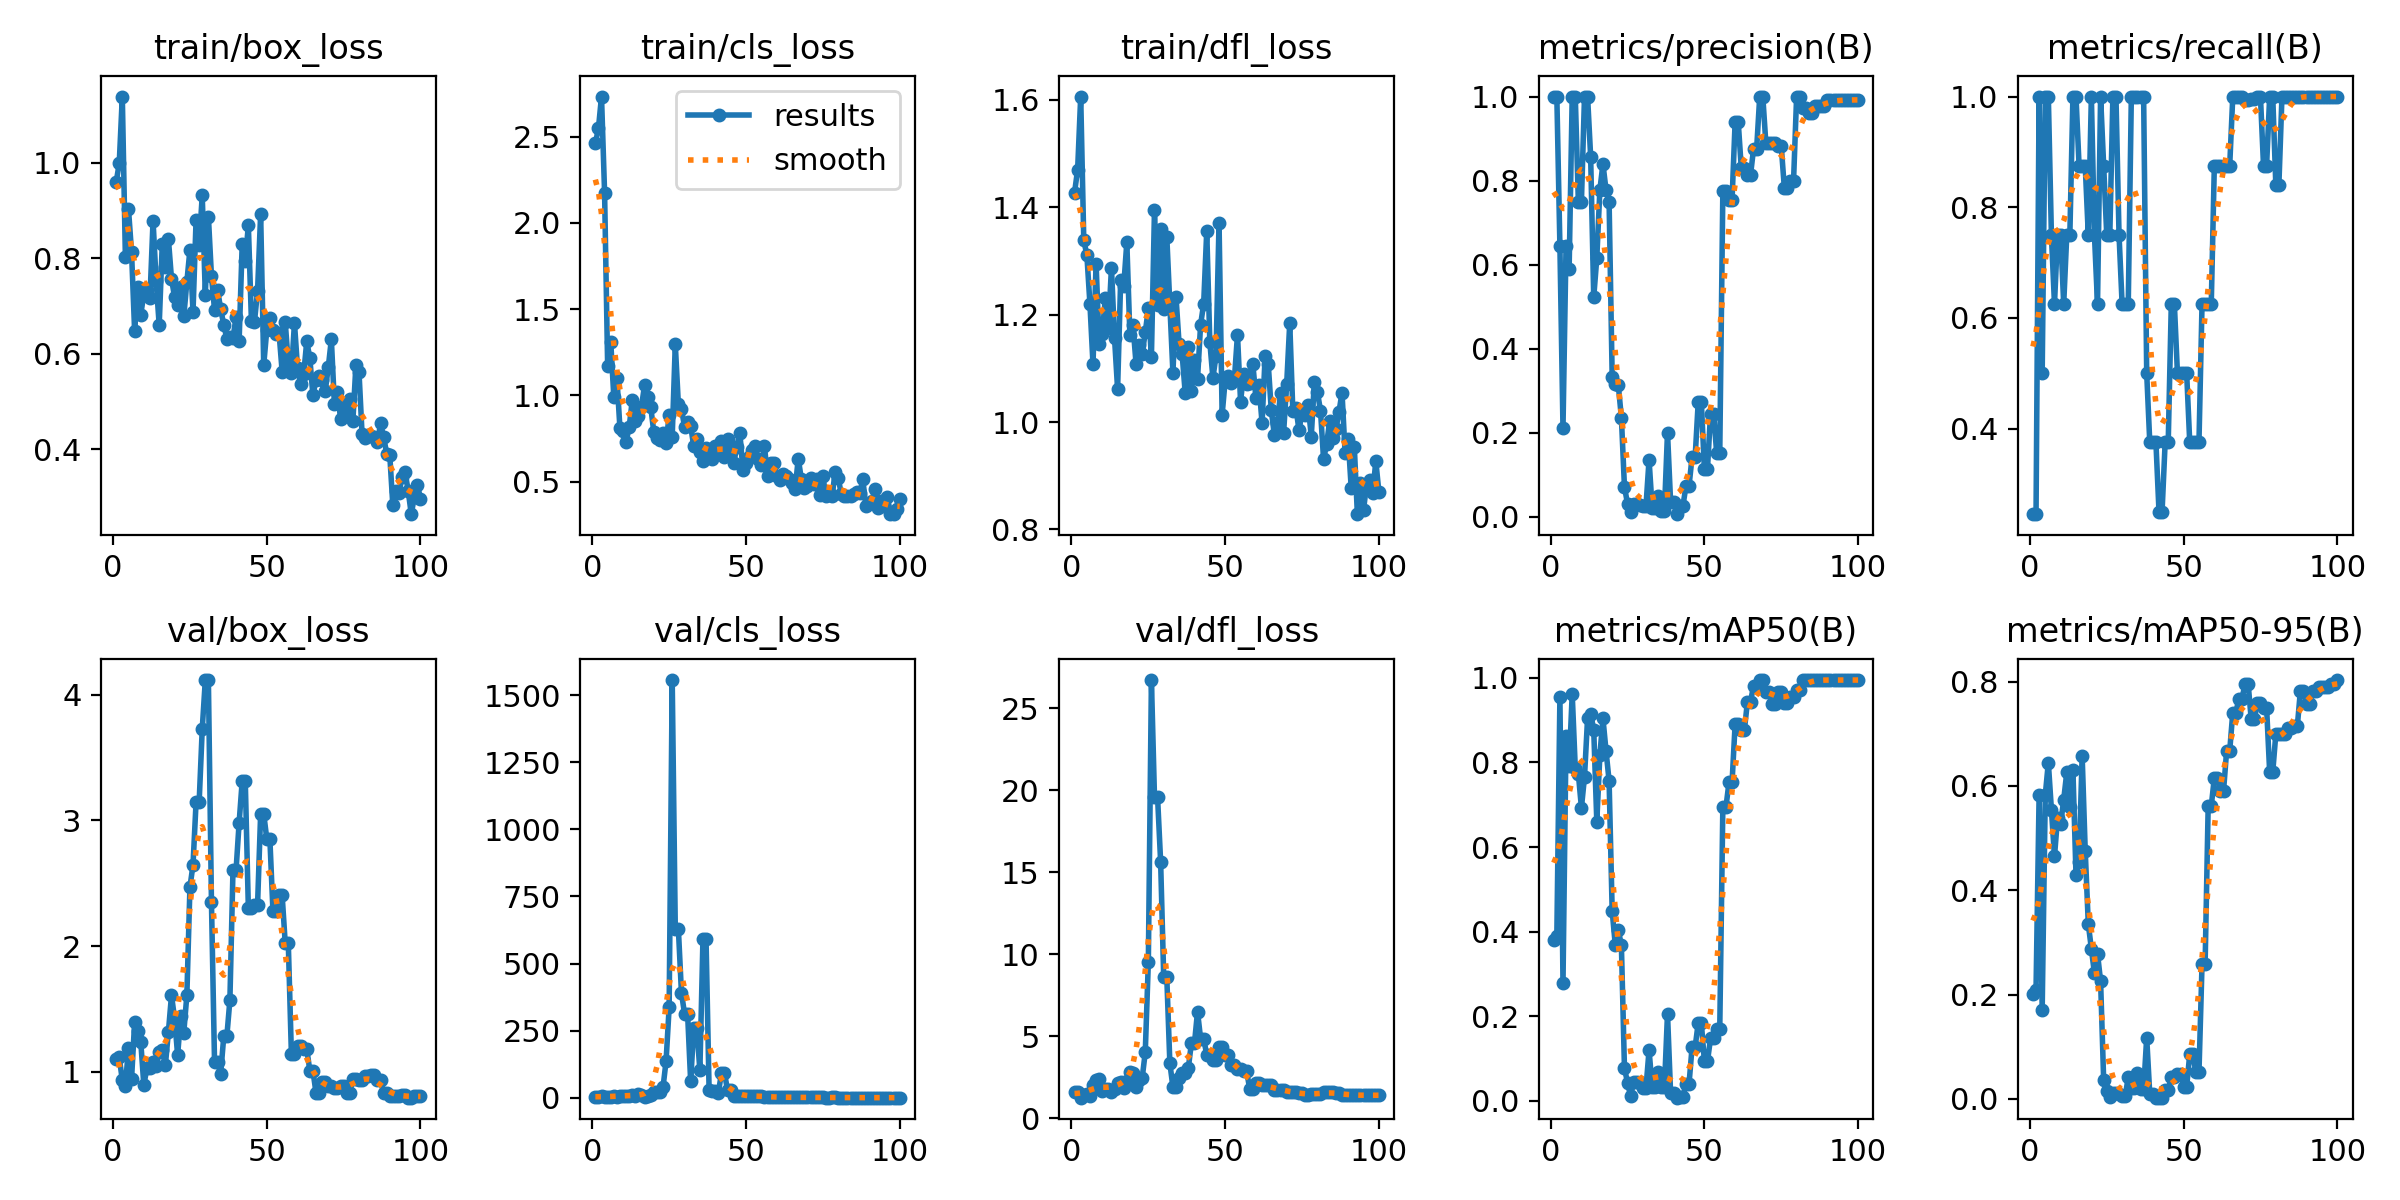

Source data for this figure (header and first rows):
epoch, train/box_loss, train/cls_loss, train/dfl_loss, metrics/precision(B), metrics/recall(B), metrics/mAP50(B), metrics/mAP50-95(B), val/box_loss, val/cls_loss, val/dfl_loss, lr/pg0, lr/pg1, lr/pg2
1, 0.9588, 2.46, 1.427, 1, 0.2456, 0.3795, 0.2006, 1.1, 2.818, 1.594, 2e-05, 2e-05, 2e-05
2, 0.9988, 2.547, 1.47, 1, 0.2453, 0.3889, 0.2091, 1.115, 2.778, 1.598, 5.9406e-05, 5.9406e-05, 5.9406e-05
3, 1.139, 2.732, 1.606, 0.6441, 1, 0.9547, 0.5816, 0.9339, 7.08, 1.263, 9.802e-05, 9.802e-05, 9.802e-05
4, 0.803, 2.175, 1.338, 0.2108, 0.5, 0.2775, 0.1709, 0.884, 2.771, 1.429, 0.0001358, 0.0001358, 0.0001358
5, 0.9038, 1.169, 1.311, 0.6452, 1, 0.8616, 0.582, 1.188, 2.988, 1.489, 0.0001729, 0.0001729, 0.0001729
6, 0.8134, 1.312, 1.22, 0.5903, 1, 0.7915, 0.6445, 0.9392, 3.278, 1.393, 0.0002091, 0.0002091, 0.0002091
7, 0.6486, 0.9922, 1.107, 1, 0.75, 0.9623, 0.5546, 1.392, 7.41, 2.046, 0.0002446, 0.0002446, 0.0002446
8, 0.7403, 1.103, 1.295, 1, 0.625, 0.7866, 0.4646, 1.325, 4.525, 2.321, 0.0002792, 0.0002792, 0.0002792
9, 0.6817, 0.8085, 1.146, 0.75, 0.75, 0.7734, 0.5391, 1.239, 8.02, 2.426, 0.0003131, 0.0003131, 0.0003131
10, 0.7253, 0.7931, 1.164, 0.75, 0.75, 0.693, 0.526, 0.8943, 7.886, 1.66, 0.0003461, 0.0003461, 0.0003461
11, 0.7331, 0.7326, 1.23, 1, 0.625, 0.7658, 0.5736, 1.029, 5.879, 1.782, 0.0003784, 0.0003784, 0.0003784
12, 0.7165, 0.8168, 1.175, 1, 0.75, 0.9046, 0.6257, 1.031, 6.684, 1.784, 0.0004099, 0.0004099, 0.0004099
13, 0.8789, 0.9712, 1.288, 0.8571, 0.75, 0.9148, 0.5596, 1.075, 11.66, 1.611, 0.0004406, 0.0004406, 0.0004406
14, 0.7525, 0.8518, 1.157, 0.5219, 1, 0.8778, 0.6299, 1.046, 6.444, 1.782, 0.0004705, 0.0004705, 0.0004705
15, 0.6599, 0.8807, 1.061, 0.6154, 1, 0.6604, 0.4288, 1.158, 15.75, 2.174, 0.0004996, 0.0004996, 0.0004996
16, 0.8301, 0.9359, 1.264, 0.7778, 0.875, 0.8172, 0.4539, 1.172, 9.726, 2.199, 0.0005279, 0.0005279, 0.0005279
17, 0.7822, 1.058, 1.254, 0.8395, 0.875, 0.9045, 0.6582, 1.05, 3.772, 1.877, 0.0005555, 0.0005555, 0.0005555
18, 0.8397, 0.9917, 1.335, 0.7778, 0.875, 0.8278, 0.4757, 1.319, 5.775, 2.252, 0.0005822, 0.0005822, 0.0005822
19, 0.7569, 0.9349, 1.162, 0.75, 0.75, 0.7567, 0.3354, 1.608, 11.3, 2.827, 0.0006081, 0.0006081, 0.0006081
20, 0.7191, 0.7894, 1.181, 0.3333, 1, 0.4494, 0.2876, 1.425, 22.3, 2.745, 0.0006333, 0.0006333, 0.0006333
21, 0.7027, 0.752, 1.109, 0.3158, 0.75, 0.3692, 0.2406, 1.133, 22.72, 1.925, 0.0006576, 0.0006576, 0.0006576
22, 0.7394, 0.7423, 1.144, 0.3125, 0.625, 0.4037, 0.2782, 1.44, 22.37, 2.319, 0.0006812, 0.0006812, 0.0006812
23, 0.6783, 0.7842, 1.127, 0.2353, 1, 0.3672, 0.2255, 1.312, 38.43, 2.462, 0.000704, 0.000704, 0.000704
24, 0.7507, 0.7238, 1.167, 0.07, 0.875, 0.07664, 0.03594, 1.61, 136.1, 4.032, 0.000726, 0.000726, 0.000726
25, 0.8177, 0.8845, 1.212, 0.03061, 0.75, 0.04271, 0.01518, 2.469, 336.3, 9.524, 0.0007472, 0.0007472, 0.0007472
26, 0.6879, 0.7618, 1.122, 0.01126, 0.75, 0.01062, 0.00439, 2.647, 1556, 26.71, 0.0007675, 0.0007675, 0.0007675
27, 0.8808, 1.296, 1.395, 0.03053, 1, 0.04514, 0.01061, 3.147, 630, 19.58, 0.0007872, 0.0007872, 0.0007872
28, 0.8278, 0.9484, 1.218, 0.03053, 1, 0.04514, 0.01061, 3.147, 630, 19.58, 0.000806, 0.000806, 0.000806
29, 0.9315, 0.9232, 1.36, 0.0283, 0.75, 0.04291, 0.00889, 3.727, 391.9, 15.63, 0.000824, 0.000824, 0.000824
30, 0.7237, 0.8195, 1.21, 0.025, 0.625, 0.03002, 0.00515, 4.117, 313.6, 8.617, 0.0008412, 0.0008412, 0.0008412
31, 0.8874, 0.8462, 1.345, 0.025, 0.625, 0.03002, 0.00515, 4.117, 313.6, 8.617, 0.0008577, 0.0008577, 0.0008577
32, 0.7624, 0.8226, 1.218, 0.1351, 0.625, 0.1196, 0.0414, 2.349, 61.44, 3.366, 0.0008733, 0.0008733, 0.0008733
33, 0.692, 0.707, 1.091, 0.021, 1, 0.03313, 0.02023, 1.08, 259.8, 1.904, 0.0008882, 0.0008882, 0.0008882
34, 0.7334, 0.7476, 1.233, 0.021, 1, 0.03313, 0.02023, 1.08, 259.8, 1.904, 0.0009022, 0.0009022, 0.0009022
35, 0.6933, 0.6708, 1.146, 0.04819, 1, 0.06902, 0.04892, 0.9847, 101.8, 2.458, 0.0009155, 0.0009155, 0.0009155
36, 0.6608, 0.6182, 1.126, 0.01363, 1, 0.03138, 0.01797, 1.281, 591.7, 2.736, 0.000928, 0.000928, 0.000928
37, 0.6317, 0.6964, 1.054, 0.01363, 1, 0.03138, 0.01797, 1.281, 591.7, 2.736, 0.0009397, 0.0009397, 0.0009397
38, 0.6351, 0.6808, 1.14, 0.2, 0.5, 0.2059, 0.1174, 1.571, 28.63, 3.063, 0.0009505, 0.0009505, 0.0009505
39, 0.6321, 0.6329, 1.058, 0.03569, 0.375, 0.0192, 0.00887, 2.604, 24.9, 4.568, 0.0009606, 0.0009606, 0.0009606
40, 0.6773, 0.705, 1.116, 0.03569, 0.375, 0.0192, 0.00887, 2.604, 24.9, 4.568, 0.00097, 0.00097, 0.00097
41, 0.6268, 0.6908, 1.08, 0.0056, 0.375, 0.00721, 0.00226, 2.982, 16.74, 6.502, 0.0009785, 0.0009785, 0.0009785
42, 0.8298, 0.7386, 1.181, 0.02423, 0.25, 0.00997, 0.00248, 3.313, 91.28, 4.86, 0.0009862, 0.0009862, 0.0009862
43, 0.7947, 0.645, 1.22, 0.02423, 0.25, 0.00997, 0.00248, 3.313, 91.28, 4.86, 0.0009931, 0.0009931, 0.0009931
44, 0.8688, 0.7455, 1.356, 0.07232, 0.375, 0.03947, 0.01663, 2.305, 29.3, 3.872, 0.0009993, 0.0009993, 0.0009993
45, 0.6692, 0.692, 1.149, 0.07232, 0.375, 0.03947, 0.01663, 2.305, 29.3, 3.872, 0.001005, 0.001005, 0.001005
46, 0.6675, 0.6083, 1.082, 0.1424, 0.625, 0.1273, 0.04111, 2.33, 8.223, 3.557, 0.001009, 0.001009, 0.001009
47, 0.7317, 0.699, 1.123, 0.1424, 0.625, 0.1273, 0.04111, 2.33, 8.223, 3.557, 0.001013, 0.001013, 0.001013
48, 0.8922, 0.7845, 1.371, 0.2735, 0.5, 0.1844, 0.04848, 3.053, 6.234, 4.365, 0.001016, 0.001016, 0.001016
49, 0.5762, 0.5663, 1.013, 0.2735, 0.5, 0.1844, 0.04848, 3.053, 6.234, 4.365, 0.001018, 0.001018, 0.001018
50, 0.6503, 0.6107, 1.078, 0.1134, 0.5, 0.09333, 0.02367, 2.853, 6.617, 3.863, 0.00102, 0.00102, 0.00102
51, 0.6743, 0.6448, 1.085, 0.1134, 0.5, 0.09333, 0.02367, 2.853, 6.617, 3.863, 0.00101, 0.00101, 0.00101
52, 0.649, 0.6829, 1.073, 0.2446, 0.375, 0.1474, 0.08543, 2.281, 5.661, 3.252, 0.0009902, 0.0009902, 0.0009902
53, 0.6419, 0.7064, 1.08, 0.2446, 0.375, 0.1474, 0.08543, 2.281, 5.661, 3.252, 0.0009704, 0.0009704, 0.0009704
54, 0.6426, 0.6317, 1.163, 0.151, 0.375, 0.17, 0.05061, 2.403, 8.448, 2.981, 0.0009506, 0.0009506, 0.0009506
55, 0.5623, 0.5981, 1.038, 0.151, 0.375, 0.17, 0.05061, 2.403, 8.448, 2.981, 0.0009308, 0.0009308, 0.0009308
56, 0.6658, 0.7051, 1.09, 0.774, 0.625, 0.6937, 0.258, 2.022, 3.892, 2.864, 0.000911, 0.000911, 0.000911
57, 0.5794, 0.535, 1.071, 0.774, 0.625, 0.6937, 0.258, 2.022, 3.892, 2.864, 0.0008912, 0.0008912, 0.0008912
58, 0.5592, 0.6096, 1.072, 0.7544, 0.625, 0.7529, 0.5616, 1.143, 2.075, 1.762, 0.0008714, 0.0008714, 0.0008714
59, 0.6644, 0.6063, 1.108, 0.7544, 0.625, 0.7529, 0.5616, 1.143, 2.075, 1.762, 0.0008516, 0.0008516, 0.0008516
60, 0.5698, 0.5305, 1.044, 0.9403, 0.875, 0.891, 0.6153, 1.208, 2.184, 2.132, 0.0008318, 0.0008318, 0.0008318
... 40 more rows
